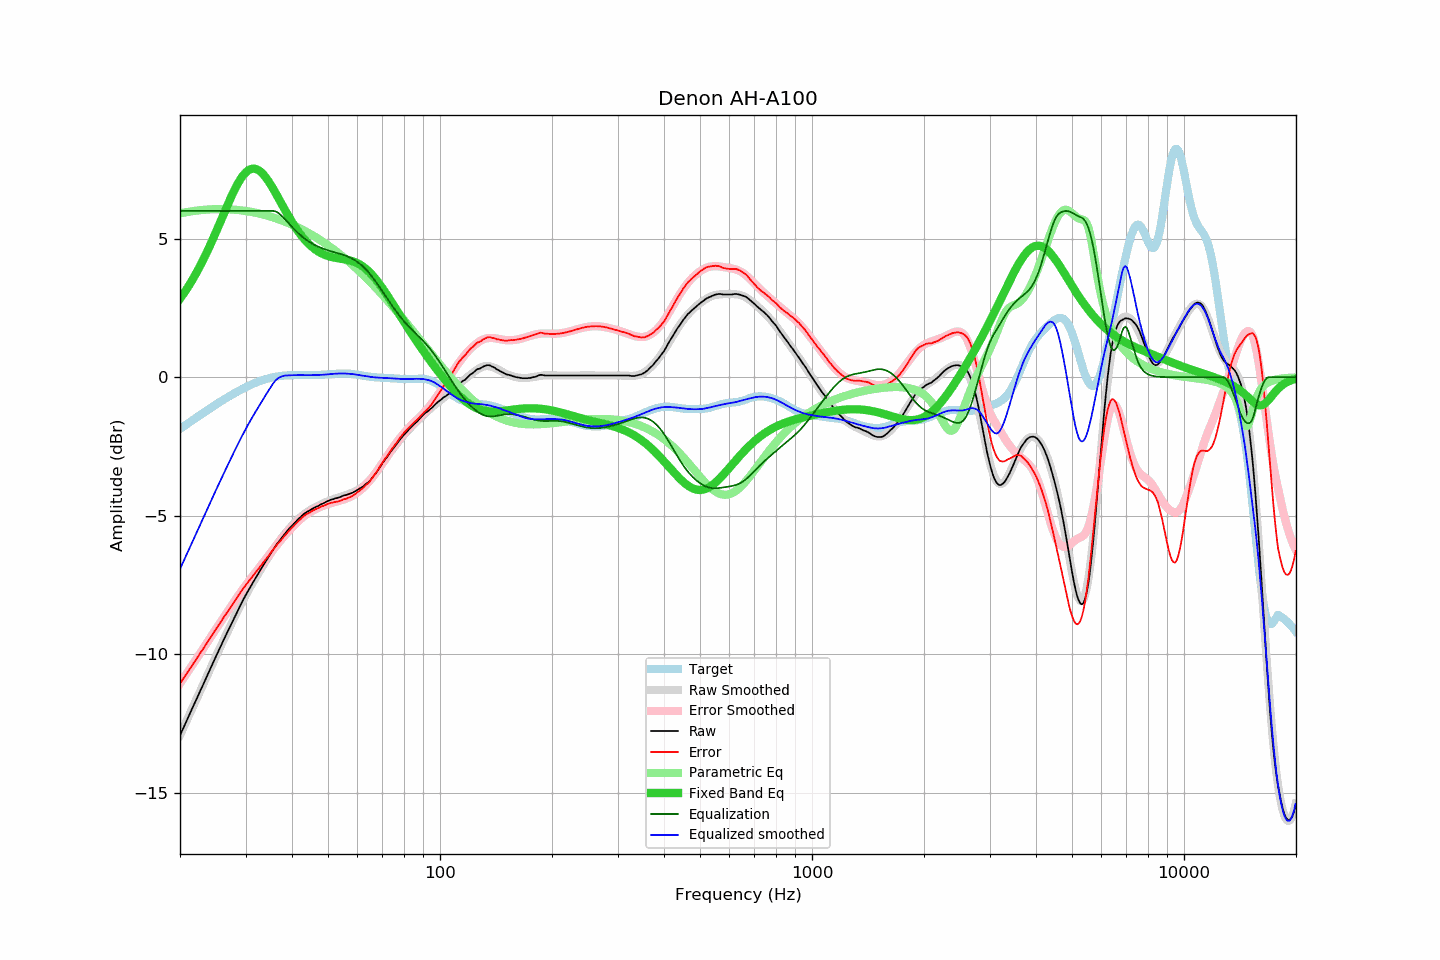

The file beside this chart, header and first rows:
frequency, raw, error, smoothed, error_smoothed, equalization, parametric_eq, equalized_raw, equalized_smoothed, target
20.00, -12.93, -11.06, -12.92, -11.05, 6.00, 2.83, -6.93, -6.92, -1.87
20.20, -12.80, -10.97, -12.79, -10.97, 6.00, 2.91, -6.80, -6.79, -1.83
20.40, -12.66, -10.88, -12.67, -10.88, 6.00, 3.00, -6.66, -6.67, -1.79
20.61, -12.54, -10.79, -12.54, -10.79, 6.00, 3.08, -6.54, -6.54, -1.75
20.81, -12.41, -10.71, -12.41, -10.71, 6.00, 3.17, -6.41, -6.41, -1.71
21.02, -12.29, -10.62, -12.29, -10.62, 6.00, 3.26, -6.29, -6.29, -1.67
21.23, -12.16, -10.53, -12.16, -10.53, 6.00, 3.35, -6.16, -6.16, -1.62
21.44, -12.03, -10.45, -12.03, -10.45, 6.00, 3.44, -6.03, -6.03, -1.58
21.66, -11.91, -10.36, -11.91, -10.36, 6.00, 3.54, -5.91, -5.91, -1.55
21.87, -11.77, -10.27, -11.78, -10.27, 6.00, 3.64, -5.77, -5.78, -1.51
22.09, -11.65, -10.19, -11.65, -10.18, 6.00, 3.75, -5.65, -5.65, -1.47
22.31, -11.52, -10.10, -11.52, -10.10, 6.00, 3.85, -5.52, -5.52, -1.43
22.54, -11.40, -10.01, -11.40, -10.01, 6.00, 3.96, -5.40, -5.40, -1.39
22.76, -11.27, -9.92, -11.27, -9.92, 6.00, 4.07, -5.27, -5.27, -1.35
22.99, -11.15, -9.84, -11.14, -9.83, 6.00, 4.19, -5.15, -5.14, -1.31
23.22, -11.02, -9.75, -11.01, -9.74, 6.00, 4.30, -5.02, -5.01, -1.27
23.45, -10.89, -9.66, -10.88, -9.65, 6.00, 4.42, -4.89, -4.88, -1.23
23.69, -10.76, -9.57, -10.76, -9.56, 6.00, 4.54, -4.76, -4.76, -1.19
23.92, -10.62, -9.47, -10.63, -9.48, 6.00, 4.67, -4.62, -4.63, -1.15
24.16, -10.49, -9.38, -10.50, -9.39, 6.00, 4.80, -4.49, -4.50, -1.11
24.40, -10.37, -9.30, -10.37, -9.30, 6.00, 4.92, -4.37, -4.37, -1.08
24.65, -10.25, -9.21, -10.25, -9.21, 6.00, 5.06, -4.25, -4.25, -1.04
24.89, -10.11, -9.12, -10.12, -9.12, 6.00, 5.19, -4.11, -4.12, -1.00
25.14, -9.99, -9.03, -9.99, -9.03, 6.00, 5.32, -3.99, -3.99, -0.96
25.39, -9.86, -8.94, -9.87, -8.95, 6.00, 5.46, -3.86, -3.87, -0.92
25.65, -9.75, -8.86, -9.75, -8.86, 6.00, 5.59, -3.75, -3.75, -0.89
25.91, -9.63, -8.78, -9.62, -8.77, 6.00, 5.73, -3.63, -3.62, -0.85
26.16, -9.49, -8.68, -9.50, -8.68, 6.00, 5.87, -3.49, -3.50, -0.81
26.43, -9.38, -8.60, -9.38, -8.60, 6.00, 6.00, -3.38, -3.38, -0.78
26.69, -9.26, -8.51, -9.26, -8.51, 6.00, 6.14, -3.26, -3.26, -0.74
26.96, -9.14, -8.43, -9.13, -8.42, 6.00, 6.27, -3.14, -3.13, -0.71
27.23, -9.02, -8.34, -9.01, -8.34, 6.00, 6.40, -3.02, -3.01, -0.67
27.50, -8.90, -8.26, -8.89, -8.25, 6.00, 6.53, -2.90, -2.89, -0.64
27.77, -8.77, -8.17, -8.77, -8.16, 6.00, 6.65, -2.77, -2.77, -0.61
28.05, -8.66, -8.08, -8.65, -8.08, 6.00, 6.77, -2.66, -2.65, -0.57
28.33, -8.54, -7.99, -8.53, -7.99, 6.00, 6.88, -2.54, -2.53, -0.54
28.62, -8.42, -7.91, -8.42, -7.91, 6.00, 6.99, -2.42, -2.42, -0.51
28.90, -8.30, -7.82, -8.30, -7.82, 6.00, 7.09, -2.30, -2.30, -0.48
29.19, -8.18, -7.73, -8.19, -7.74, 6.00, 7.18, -2.18, -2.19, -0.45
29.48, -8.07, -7.65, -8.07, -7.66, 6.00, 7.26, -2.07, -2.07, -0.42
29.78, -7.96, -7.57, -7.96, -7.58, 6.00, 7.33, -1.96, -1.96, -0.39
30.08, -7.85, -7.49, -7.86, -7.50, 6.00, 7.39, -1.85, -1.86, -0.36
30.38, -7.75, -7.42, -7.75, -7.42, 6.00, 7.44, -1.75, -1.75, -0.33
30.68, -7.65, -7.35, -7.65, -7.34, 6.00, 7.48, -1.65, -1.65, -0.30
30.99, -7.55, -7.27, -7.54, -7.27, 6.00, 7.51, -1.55, -1.54, -0.27
31.30, -7.45, -7.20, -7.44, -7.19, 6.00, 7.52, -1.45, -1.44, -0.25
31.61, -7.35, -7.12, -7.34, -7.12, 6.00, 7.53, -1.35, -1.34, -0.22
31.93, -7.25, -7.05, -7.25, -7.04, 6.00, 7.52, -1.25, -1.25, -0.20
32.24, -7.15, -6.98, -7.15, -6.97, 6.00, 7.50, -1.15, -1.15, -0.18
32.57, -7.06, -6.90, -7.05, -6.90, 6.00, 7.46, -1.06, -1.05, -0.15
32.89, -6.96, -6.82, -6.96, -6.82, 6.00, 7.42, -0.96, -0.96, -0.13
33.22, -6.87, -6.75, -6.86, -6.75, 6.00, 7.37, -0.87, -0.86, -0.11
33.55, -6.77, -6.67, -6.77, -6.67, 6.00, 7.31, -0.77, -0.77, -0.09
33.89, -6.68, -6.60, -6.67, -6.59, 6.00, 7.24, -0.68, -0.67, -0.08
34.23, -6.59, -6.53, -6.58, -6.52, 6.00, 7.16, -0.59, -0.58, -0.06
34.57, -6.50, -6.45, -6.49, -6.44, 6.00, 7.08, -0.50, -0.49, -0.04
34.92, -6.40, -6.37, -6.40, -6.37, 6.00, 6.99, -0.40, -0.40, -0.03
35.27, -6.31, -6.29, -6.31, -6.29, 6.00, 6.90, -0.31, -0.31, -0.01
35.62, -6.22, -6.22, -6.22, -6.22, 6.00, 6.80, -0.22, -0.22, -0.00
35.97, -6.13, -6.14, -6.14, -6.15, 5.99, 6.70, -0.14, -0.15, 0.01
... 635 more rows
